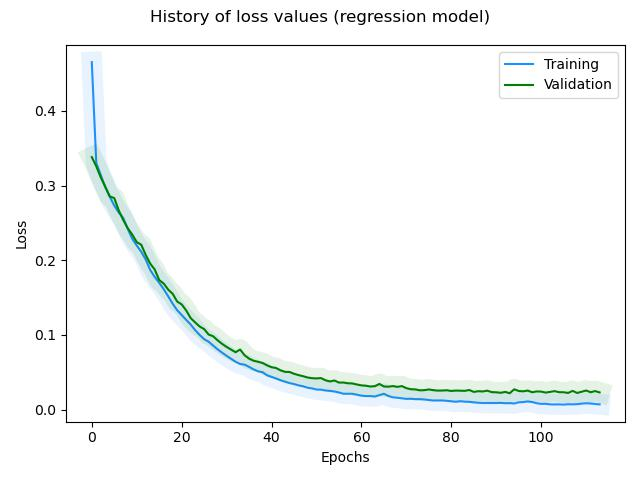

The table this chart was drawn from, first rows:
, loss, rmse, mse, mae, val_loss, val_rmse, val_mse, val_mae, _timestamp, _runtime
0, 0.4653, 0.3871, 0.1498, 0.2682, 0.3381, 0.1735, 0.03011, 0.1178, 1729169097, 165
1, 0.3301, 0.1645, 0.02705, 0.1223, 0.3257, 0.1672, 0.02796, 0.1172, 1729169099, 167
2, 0.314, 0.1472, 0.02167, 0.1101, 0.3109, 0.1561, 0.02437, 0.1095, 1729169100, 168
3, 0.2978, 0.1308, 0.0171, 0.09539, 0.2984, 0.1541, 0.02376, 0.1015, 1729169101, 169
4, 0.285, 0.1274, 0.01622, 0.09455, 0.2854, 0.151, 0.0228, 0.1075, 1729169102, 170
5, 0.2731, 0.1274, 0.01624, 0.09295, 0.2831, 0.1795, 0.03221, 0.1232, 1729169103, 171
6, 0.2637, 0.1354, 0.01834, 0.09836, 0.2666, 0.1641, 0.02693, 0.1069, 1729169104, 172
7, 0.2565, 0.1485, 0.02205, 0.1021, 0.2538, 0.1571, 0.02468, 0.109, 1729169105, 173
8, 0.242, 0.1344, 0.01808, 0.09556, 0.2427, 0.1555, 0.02417, 0.1041, 1729169107, 175
9, 0.2287, 0.1237, 0.0153, 0.08646, 0.2344, 0.1622, 0.02631, 0.1153, 1729169108, 176
10, 0.2197, 0.1281, 0.01641, 0.09448, 0.2242, 0.161, 0.02591, 0.1066, 1729169109, 177
11, 0.2113, 0.133, 0.01769, 0.08971, 0.2208, 0.1784, 0.03184, 0.1157, 1729169110, 178
12, 0.2009, 0.1284, 0.01649, 0.08688, 0.207, 0.1651, 0.02727, 0.1053, 1729169111, 179
13, 0.1869, 0.1076, 0.01157, 0.07585, 0.1954, 0.1574, 0.02477, 0.09391, 1729169113, 181
14, 0.1776, 0.1059, 0.01121, 0.07281, 0.1875, 0.1597, 0.02551, 0.1007, 1729169114, 182
15, 0.1698, 0.1082, 0.01171, 0.07262, 0.1734, 0.1395, 0.01946, 0.08881, 1729169115, 183
16, 0.1612, 0.1059, 0.01122, 0.06806, 0.1687, 0.1504, 0.02262, 0.09962, 1729169116, 184
17, 0.1517, 0.0962, 0.009255, 0.06655, 0.1606, 0.1484, 0.02202, 0.08829, 1729169117, 185
18, 0.1417, 0.08268, 0.006836, 0.05909, 0.155, 0.1546, 0.02391, 0.1013, 1729169118, 186
19, 0.133, 0.07426, 0.005514, 0.05183, 0.1446, 0.1442, 0.02079, 0.09558, 1729169119, 187
20, 0.1266, 0.07784, 0.006059, 0.05314, 0.1408, 0.1538, 0.02365, 0.09192, 1729169120, 188
21, 0.1201, 0.0779, 0.006069, 0.05384, 0.1327, 0.1478, 0.02185, 0.09101, 1729169122, 190
22, 0.1139, 0.07752, 0.00601, 0.0511, 0.1225, 0.1325, 0.01757, 0.08324, 1729169123, 191
23, 0.1063, 0.06504, 0.00423, 0.04662, 0.1166, 0.1324, 0.01753, 0.07795, 1729169124, 192
24, 0.09986, 0.05949, 0.003539, 0.043, 0.1112, 0.133, 0.0177, 0.07836, 1729169125, 193
25, 0.09424, 0.05773, 0.003332, 0.04135, 0.1077, 0.1394, 0.01942, 0.08324, 1729169126, 194
26, 0.09077, 0.0698, 0.004871, 0.04906, 0.1004, 0.1297, 0.01682, 0.07749, 1729169127, 195
27, 0.08564, 0.06624, 0.004387, 0.04599, 0.0981, 0.1384, 0.01916, 0.08386, 1729169128, 196
28, 0.0806, 0.06169, 0.003806, 0.04491, 0.09264, 0.1344, 0.01806, 0.07912, 1729169129, 197
29, 0.07612, 0.0598, 0.003576, 0.04309, 0.08788, 0.132, 0.01742, 0.07759, 1729169130, 198
30, 0.07191, 0.05844, 0.003416, 0.04191, 0.08378, 0.1313, 0.01725, 0.07621, 1729169131, 199
31, 0.06788, 0.05641, 0.003182, 0.0399, 0.08022, 0.1318, 0.01736, 0.07864, 1729169133, 201
32, 0.06391, 0.05303, 0.002812, 0.03816, 0.07671, 0.1318, 0.01737, 0.07721, 1729169134, 202
33, 0.06095, 0.05624, 0.003163, 0.04084, 0.08033, 0.1555, 0.02418, 0.1163, 1729169135, 203
34, 0.0601, 0.07103, 0.005045, 0.05211, 0.07268, 0.1377, 0.01896, 0.0827, 1729169136, 204
35, 0.0571, 0.07006, 0.004909, 0.04805, 0.06812, 0.1318, 0.01736, 0.08037, 1729169137, 205
36, 0.05378, 0.06498, 0.004223, 0.04593, 0.06529, 0.1307, 0.01709, 0.08137, 1729169138, 206
37, 0.05118, 0.06473, 0.00419, 0.045, 0.06394, 0.1345, 0.01808, 0.08031, 1729169139, 207
38, 0.04995, 0.07144, 0.005103, 0.05048, 0.06228, 0.1363, 0.01857, 0.08229, 1729169140, 208
39, 0.04587, 0.05864, 0.003439, 0.04322, 0.05914, 0.1342, 0.018, 0.07882, 1729169141, 209
40, 0.04369, 0.06132, 0.00376, 0.0454, 0.05663, 0.1335, 0.01783, 0.08063, 1729169143, 211
41, 0.04157, 0.06115, 0.003739, 0.04413, 0.05561, 0.137, 0.01877, 0.08313, 1729169144, 212
42, 0.03923, 0.05815, 0.003382, 0.04301, 0.05242, 0.1327, 0.0176, 0.07918, 1729169145, 213
43, 0.03723, 0.05798, 0.003362, 0.04146, 0.05042, 0.1323, 0.01749, 0.07782, 1729169146, 214
44, 0.03538, 0.0578, 0.003341, 0.04094, 0.05028, 0.1382, 0.01911, 0.08352, 1729169147, 215
45, 0.03403, 0.06025, 0.00363, 0.04329, 0.04787, 0.1353, 0.01832, 0.08538, 1729169148, 216
46, 0.03233, 0.05857, 0.003431, 0.04325, 0.04607, 0.134, 0.01795, 0.07969, 1729169149, 217
47, 0.03105, 0.06, 0.0036, 0.04319, 0.04463, 0.1335, 0.01783, 0.07976, 1729169150, 218
48, 0.02919, 0.0562, 0.003158, 0.04057, 0.04286, 0.1327, 0.01761, 0.08239, 1729169151, 219
49, 0.02824, 0.05924, 0.00351, 0.04247, 0.04195, 0.1336, 0.01785, 0.08136, 1729169152, 220
50, 0.02673, 0.05657, 0.0032, 0.04076, 0.04163, 0.1364, 0.01862, 0.08754, 1729169154, 222
51, 0.02653, 0.0635, 0.004032, 0.04589, 0.04211, 0.1419, 0.02013, 0.09415, 1729169155, 223
52, 0.02547, 0.06418, 0.004119, 0.04691, 0.03914, 0.1352, 0.01827, 0.084, 1729169156, 224
53, 0.0249, 0.06639, 0.004407, 0.04789, 0.03758, 0.1322, 0.01748, 0.08009, 1729169157, 225
54, 0.0241, 0.06722, 0.004519, 0.04948, 0.03885, 0.1406, 0.01978, 0.089, 1729169158, 226
55, 0.02276, 0.0643, 0.004135, 0.0464, 0.03606, 0.1335, 0.01783, 0.08196, 1729169159, 227
56, 0.02103, 0.0576, 0.003317, 0.04159, 0.03615, 0.1375, 0.0189, 0.08036, 1729169160, 228
57, 0.02111, 0.0652, 0.004252, 0.04677, 0.03513, 0.1364, 0.01861, 0.08218, 1729169161, 229
58, 0.02099, 0.06852, 0.004695, 0.05003, 0.03487, 0.1373, 0.01885, 0.07938, 1729169162, 230
59, 0.01977, 0.06458, 0.00417, 0.0466, 0.03349, 0.1349, 0.01821, 0.08336, 1729169163, 231
... 54 more rows
